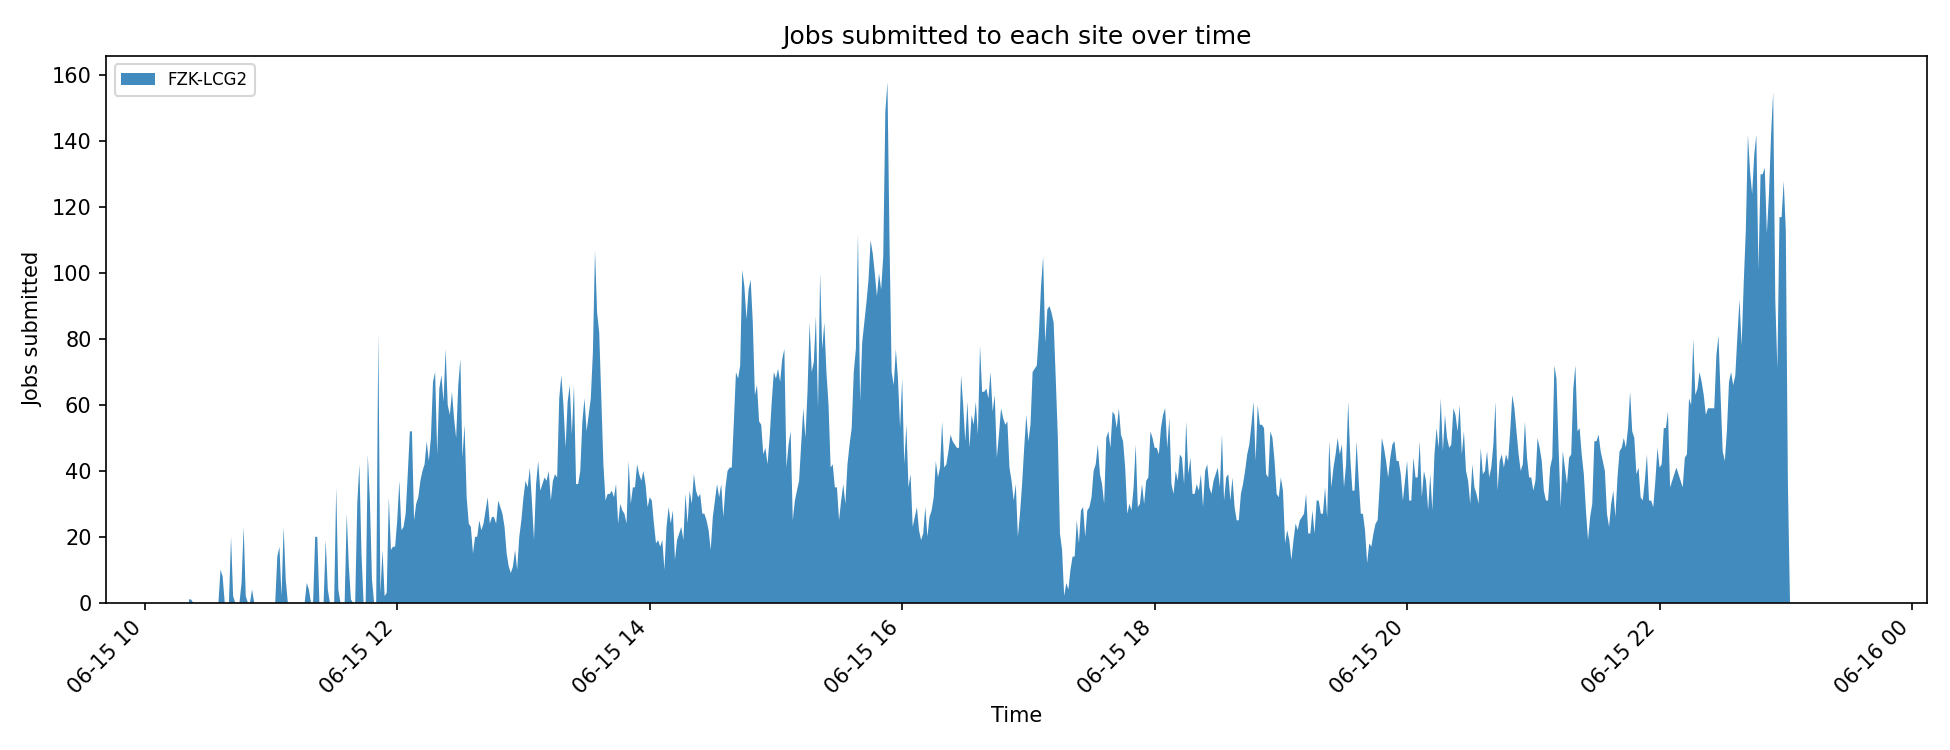

Source data for this figure (header and first rows):
timestamp, FZK-LCG2
2026-06-15T10:21:02, 1
2026-06-15T10:22:02, 1
2026-06-15T10:23:02, 0
2026-06-15T10:24:02, 0
2026-06-15T10:25:02, 0
2026-06-15T10:26:02, 0
2026-06-15T10:27:02, 0
2026-06-15T10:28:02, 0
2026-06-15T10:29:02, 0
2026-06-15T10:30:02, 0
2026-06-15T10:31:02, 0
2026-06-15T10:32:02, 0
2026-06-15T10:33:02, 0
2026-06-15T10:34:02, 0
2026-06-15T10:35:02, 0
2026-06-15T10:36:02, 10
2026-06-15T10:37:02, 8
2026-06-15T10:38:02, 0
2026-06-15T10:39:02, 0
2026-06-15T10:40:02, 0
2026-06-15T10:41:02, 20
2026-06-15T10:42:02, 2
2026-06-15T10:43:02, 0
2026-06-15T10:44:02, 0
2026-06-15T10:45:02, 0
2026-06-15T10:46:02, 6
2026-06-15T10:47:02, 23
2026-06-15T10:48:02, 2
2026-06-15T10:49:02, 0
2026-06-15T10:50:02, 0
2026-06-15T10:51:02, 4
2026-06-15T10:52:02, 0
2026-06-15T10:53:02, 0
2026-06-15T10:54:02, 0
2026-06-15T10:55:02, 0
2026-06-15T10:56:02, 0
2026-06-15T10:57:02, 0
2026-06-15T10:58:02, 0
2026-06-15T10:59:02, 0
2026-06-15T11:00:02, 0
2026-06-15T11:01:02, 0
2026-06-15T11:02:02, 0
2026-06-15T11:03:02, 14
2026-06-15T11:04:02, 17
2026-06-15T11:05:02, 2
2026-06-15T11:06:02, 23
2026-06-15T11:07:02, 7
2026-06-15T11:08:02, 0
2026-06-15T11:09:02, 0
2026-06-15T11:10:02, 0
2026-06-15T11:11:02, 0
2026-06-15T11:12:02, 0
2026-06-15T11:13:02, 0
2026-06-15T11:14:02, 0
2026-06-15T11:15:02, 0
2026-06-15T11:16:02, 0
2026-06-15T11:17:02, 6
2026-06-15T11:18:02, 4
2026-06-15T11:19:02, 0
2026-06-15T11:20:02, 0
... 728 more rows
